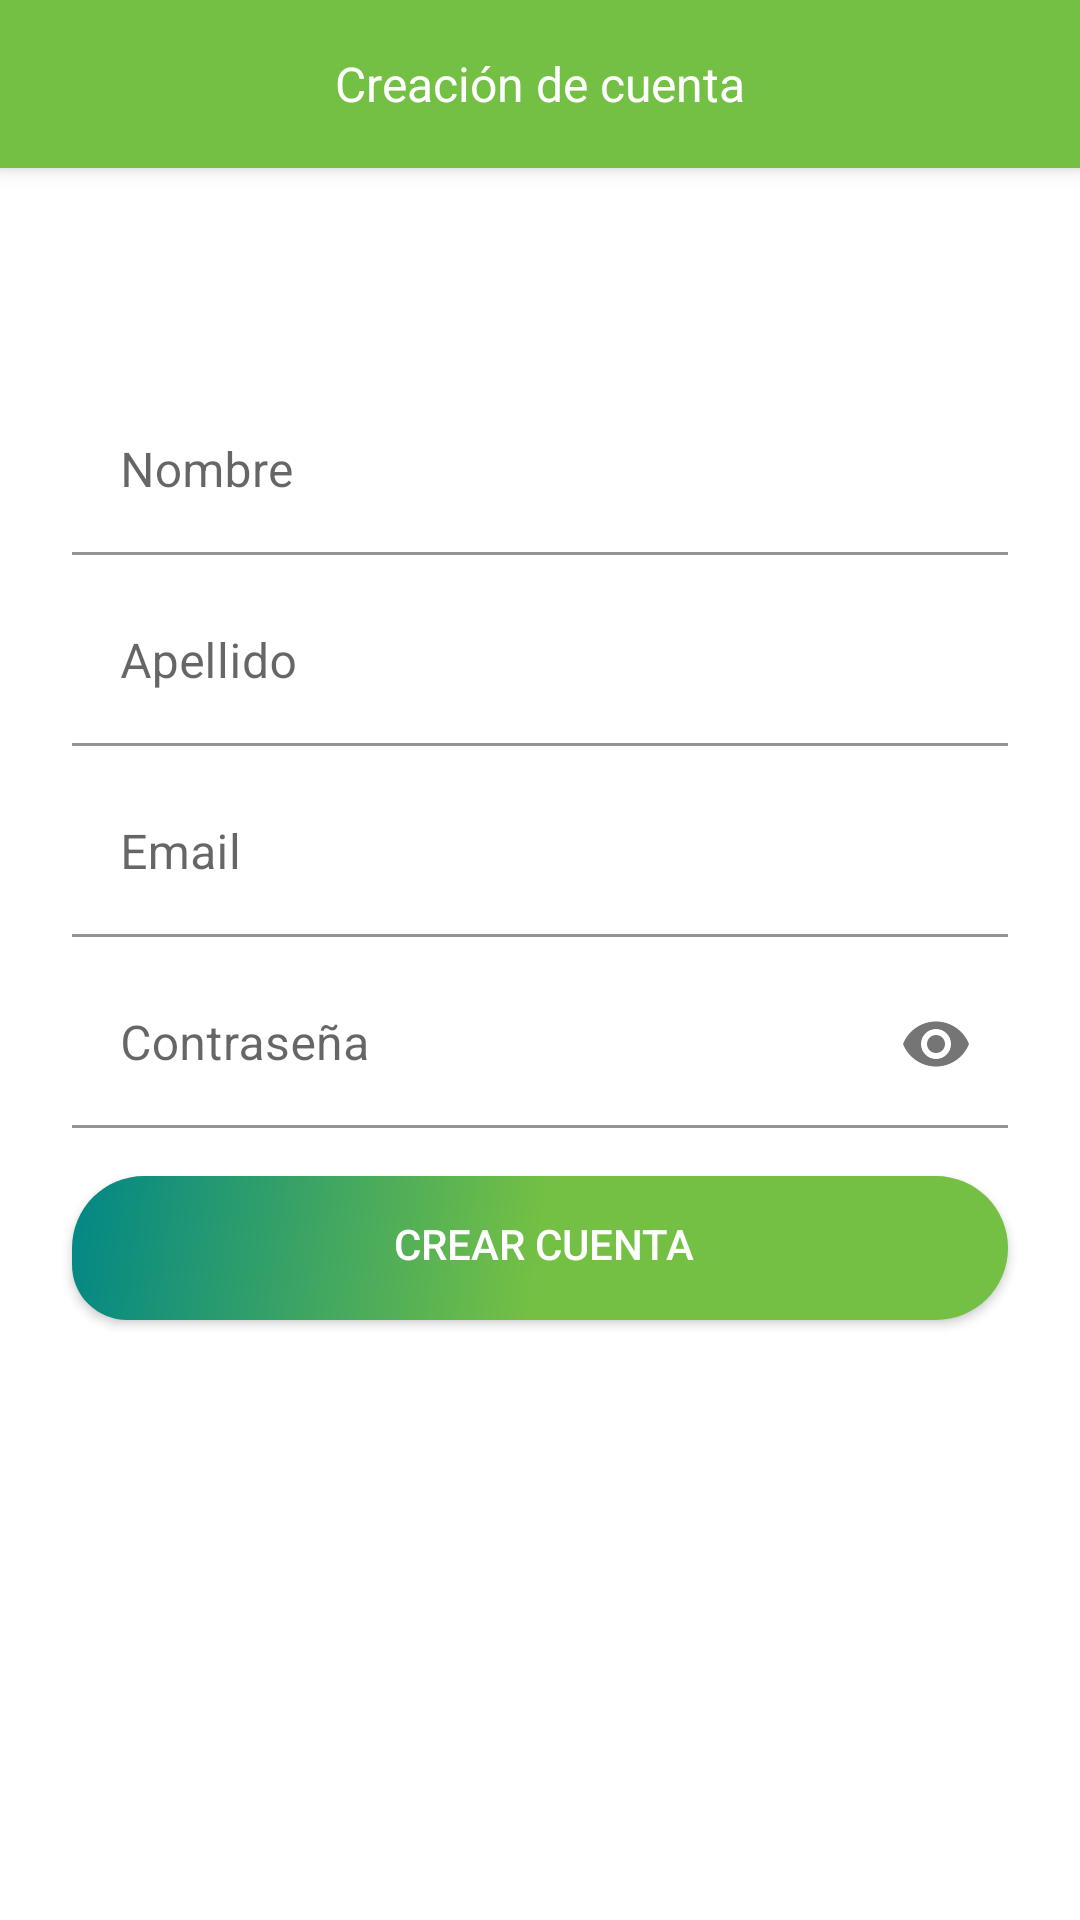

Reconstruct the res/layout file that produces this screen, plus the resources it refers to.
<!-- AndroidManifest.xml: activity theme Theme.TottusTest.NoActionBar -->
<!-- res/layout/activity_account_creation.xml -->
<?xml version="1.0" encoding="utf-8"?>
<layout xmlns:android="http://schemas.android.com/apk/res/android"
    xmlns:app="http://schemas.android.com/apk/res-auto">

    <androidx.coordinatorlayout.widget.CoordinatorLayout
        android:layout_width="match_parent"
        android:layout_height="match_parent">

        <com.google.android.material.appbar.AppBarLayout
            android:layout_width="match_parent"
            android:layout_height="wrap_content">

            <androidx.appcompat.widget.Toolbar
                android:id="@+id/toolbar"
                android:layout_width="match_parent"
                android:layout_height="?attr/actionBarSize"
                android:background="?attr/colorPrimary">

                <TextView
                    android:id="@+id/tv_title"
                    android:layout_width="wrap_content"
                    android:layout_height="wrap_content"
                    android:layout_gravity="center"
                    android:maxLines="2"
                    android:text="@string/s_create_account_title"
                    android:textColor="@color/white"
                    android:textSize="16sp" />

                <ImageView
                    android:id="@+id/iv_back"
                    android:layout_width="30dp"
                    android:layout_height="match_parent"
                    android:layout_gravity="start"
                    android:contentDescription="@string/s_content_description_back"
                    android:onClick="toPrevious"
                    app:srcCompat="@drawable/ic_baseline_keyboard_arrow_left_24" />

            </androidx.appcompat.widget.Toolbar>
        </com.google.android.material.appbar.AppBarLayout>


        <androidx.constraintlayout.widget.ConstraintLayout
            android:layout_width="match_parent"
            android:layout_height="match_parent"
            android:paddingLeft="16dp"
            android:paddingRight="16dp">

            <com.google.android.material.textfield.TextInputLayout
                android:id="@+id/tl_name"
                android:layout_width="0dp"
                android:layout_height="wrap_content"
                android:layout_marginLeft="8dp"
                android:layout_marginRight="8dp"
                android:layout_marginBottom="8dp"
                app:layout_constraintBottom_toTopOf="@+id/tl_last_name"
                app:layout_constraintLeft_toLeftOf="parent"
                app:boxBackgroundColor="@color/white"
                app:shapeAppearance="@style/ShapeAppearance.MaterialComponents.SmallComponent"
                app:layout_constraintRight_toRightOf="parent">

                <com.google.android.material.textfield.TextInputEditText
                    android:id="@+id/et_name"
                    android:layout_width="match_parent"
                    android:layout_height="wrap_content"
                    android:hint="@string/s_create_account_name_hint"
                    android:inputType="textPersonName" />

            </com.google.android.material.textfield.TextInputLayout>

            <com.google.android.material.textfield.TextInputLayout
                android:id="@+id/tl_last_name"
                android:layout_width="0dp"
                android:layout_height="wrap_content"
                android:layout_marginLeft="8dp"
                android:layout_marginRight="8dp"
                android:layout_marginBottom="8dp"
                app:layout_constraintBottom_toTopOf="@+id/tl_email"
                app:layout_constraintLeft_toLeftOf="parent"
                app:layout_constraintRight_toRightOf="parent"
                app:boxBackgroundColor="@color/white"
                app:shapeAppearance="@style/ShapeAppearance.MaterialComponents.SmallComponent">

                <com.google.android.material.textfield.TextInputEditText
                    android:id="@+id/et_last_name"
                    android:layout_width="match_parent"
                    android:layout_height="wrap_content"
                    android:hint="@string/s_create_account_last_name_hint"
                    android:inputType="textPersonName" />

            </com.google.android.material.textfield.TextInputLayout>

            <com.google.android.material.textfield.TextInputLayout
                android:id="@+id/tl_email"
                android:layout_width="0dp"
                android:layout_height="wrap_content"
                android:layout_marginLeft="8dp"
                android:layout_marginRight="8dp"
                android:layout_marginBottom="8dp"
                app:boxBackgroundColor="@color/white"
                app:shapeAppearance="@style/ShapeAppearance.MaterialComponents.SmallComponent"
                app:layout_constraintBottom_toTopOf="@+id/tl_password"
                app:layout_constraintLeft_toLeftOf="parent"
                app:layout_constraintRight_toRightOf="parent">

                <com.google.android.material.textfield.TextInputEditText
                    android:id="@+id/et_email"
                    android:layout_width="match_parent"
                    android:layout_height="wrap_content"
                    android:hint="@string/s_account_creation_email_hint"
                    android:inputType="textEmailAddress" />

            </com.google.android.material.textfield.TextInputLayout>


            <com.google.android.material.textfield.TextInputLayout
                android:id="@+id/tl_password"
                app:boxBackgroundColor="@color/white"
                app:shapeAppearance="@style/ShapeAppearance.MaterialComponents.SmallComponent"
                android:layout_width="0dp"
                android:layout_height="wrap_content"
                android:layout_marginLeft="8dp"
                android:layout_marginRight="8dp"
                android:layout_marginBottom="8dp"
                app:layout_constraintBottom_toTopOf="@+id/guideline"
                app:layout_constraintLeft_toLeftOf="parent"
                app:layout_constraintRight_toRightOf="parent"
                app:passwordToggleEnabled="true">

                <com.google.android.material.textfield.TextInputEditText
                    android:id="@+id/et_password"
                    android:layout_width="match_parent"
                    android:layout_height="wrap_content"
                    android:hint="@string/s_account_creation_password_hint"
                    android:imeOptions="actionDone"
                    android:inputType="textPassword"
                    android:selectAllOnFocus="true" />

            </com.google.android.material.textfield.TextInputLayout>


            <androidx.appcompat.widget.AppCompatButton
                android:id="@+id/b_login"
                android:layout_width="0dp"
                android:layout_height="wrap_content"
                android:layout_marginLeft="8dp"
                android:layout_marginTop="8dp"
                android:layout_marginRight="8dp"
                android:background="@drawable/background_rounded_primary"
                android:onClick="trySignUp"
                android:text="@string/s_create_account_title_button"
                android:textColor="@color/white"
                app:layout_constraintLeft_toLeftOf="parent"
                app:layout_constraintRight_toRightOf="parent"
                app:layout_constraintTop_toTopOf="@+id/guideline" />

            <androidx.constraintlayout.widget.Guideline
                android:id="@+id/guideline"
                android:layout_width="wrap_content"
                android:layout_height="wrap_content"
                android:orientation="horizontal"
                app:layout_constraintGuide_percent="0.6" />

        </androidx.constraintlayout.widget.ConstraintLayout>
    </androidx.coordinatorlayout.widget.CoordinatorLayout>
</layout>
<!-- resources referenced by this layout -->
<resources>
  <color name="white">#FFFFFFFF</color>
  <!-- drawable background_rounded_primary (drawable) -->
  <?xml version="1.0" encoding="utf-8"?>
  <layer-list xmlns:android="http://schemas.android.com/apk/res/android">
      
      <item>
          <shape  android:shape="rectangle">
              <gradient
                  android:startColor="@color/teal_200"
                  android:centerColor="@color/teal_200"
                  android:endColor="@color/teal_700"
                  android:angle="135" />
              <padding android:top="0dp"
                  android:right="0dp"
                  android:bottom="3dp"
                  android:left="3dp" />
              <corners android:bottomLeftRadius="23dp"
                  android:bottomRightRadius="30dp"
                  android:topLeftRadius="30dp"
                  android:topRightRadius="30dp"/>
          </shape>
      </item>
  
  
  </layer-list>
  <string name="s_account_creation_email_hint">Email</string>
  <string name="s_account_creation_password_hint">Contraseña</string>
  <string name="s_content_description_back">Hacia atras</string>
  <string name="s_create_account_last_name_hint">Apellido</string>
  <string name="s_create_account_name_hint">Nombre</string>
  <string name="s_create_account_title">Creación de cuenta</string>
  <string name="s_create_account_title_button">Crear cuenta</string>
  <style name="Theme.TottusTest.NoActionBar">
          <item name="windowActionBar">false</item>
          <item name="windowNoTitle">true</item>
      </style>
  <color name="teal_200">#74C044</color>
  <color name="teal_700">#FF018786</color>
</resources>
